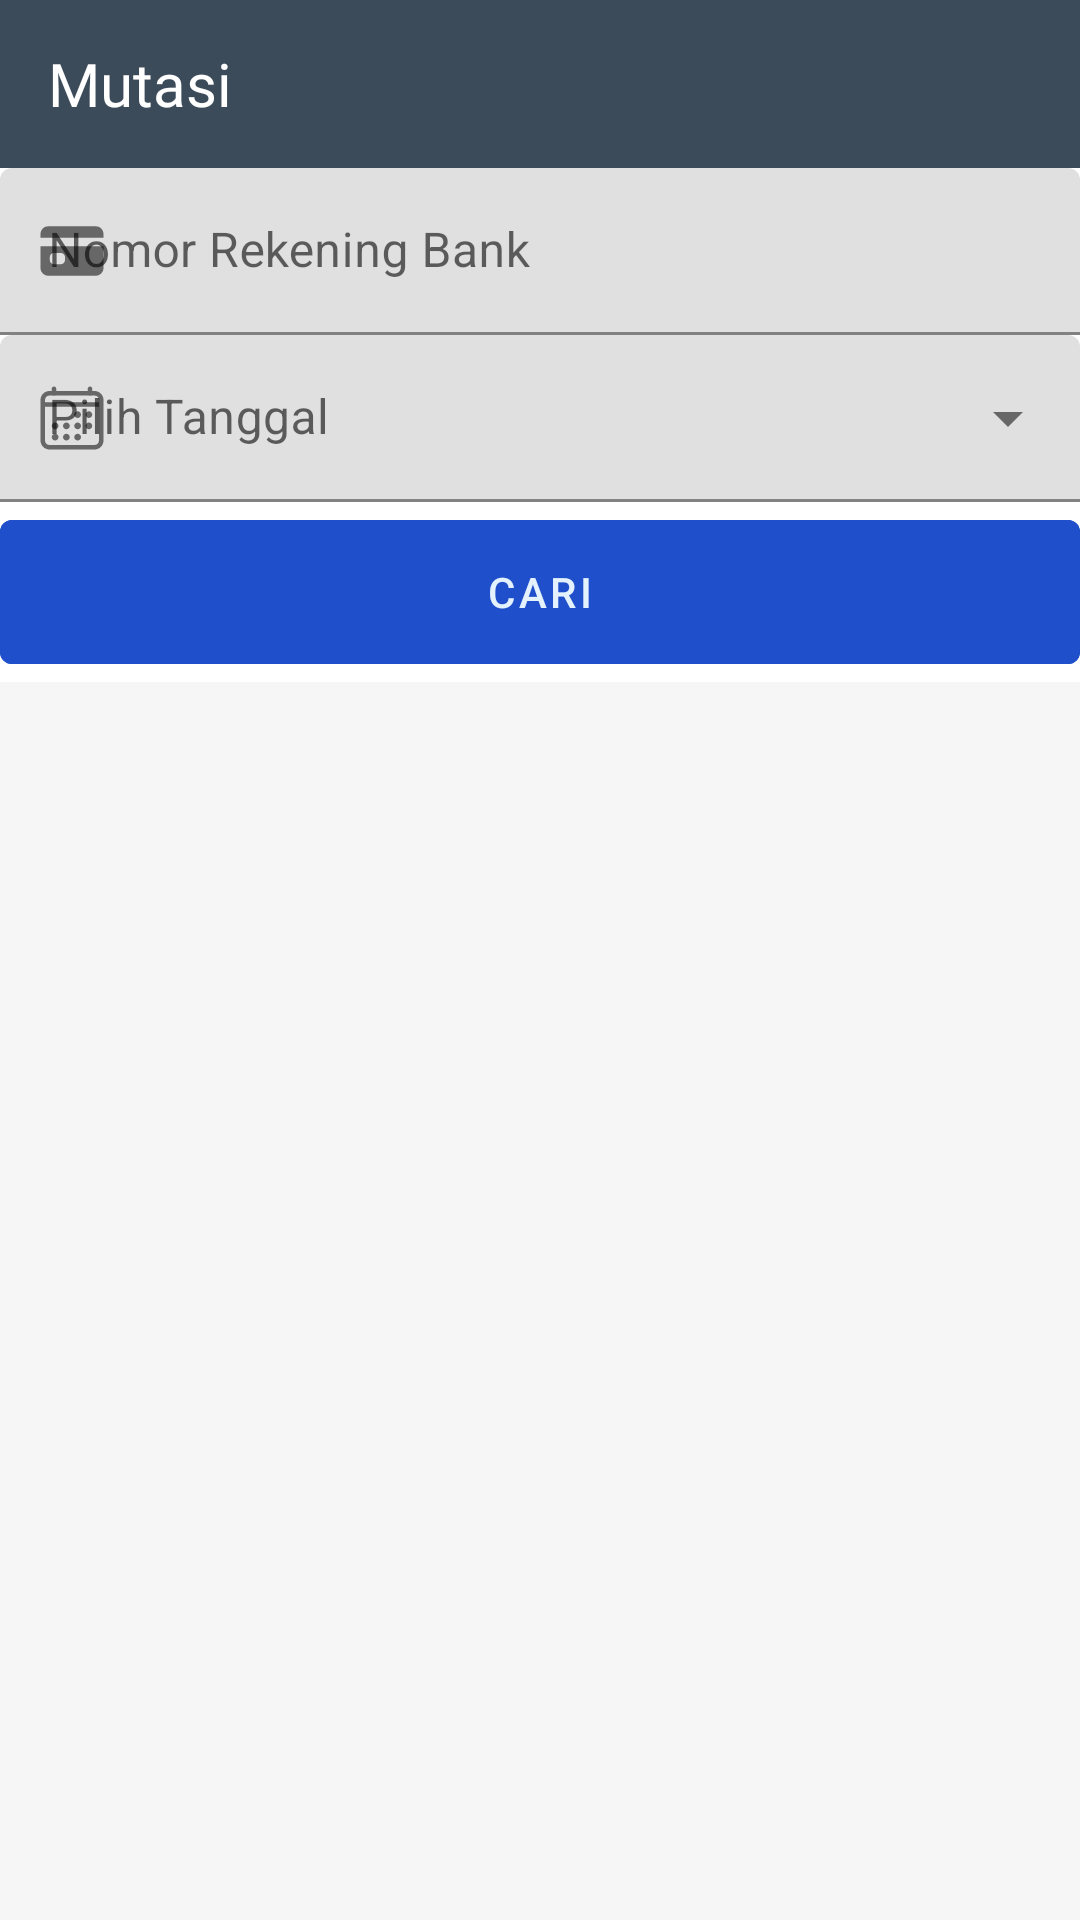

Android layout source for this screen:
<!-- AndroidManifest.xml: application theme AppTheme -->
<!-- res/layout/page_mutasi.xml -->
<?xml version="1.0" encoding="utf-8"?>
<androidx.coordinatorlayout.widget.CoordinatorLayout
    xmlns:android="http://schemas.android.com/apk/res/android"
    xmlns:app="http://schemas.android.com/apk/res-auto"
    android:background="#F6F6F6"
    android:layout_width="match_parent"
    android:layout_height="match_parent">

    <com.google.android.material.appbar.AppBarLayout
        app:elevation="0dp"
        android:layout_width="match_parent"
        android:layout_height="wrap_content"
        android:theme="@style/ThemeOverlay.AppCompat.Dark.ActionBar">

        <androidx.appcompat.widget.Toolbar
            android:id="@+id/toolbar"
            android:layout_width="match_parent"
            android:layout_height="?attr/actionBarSize"
            android:paddingRight="10dp"
            app:popupTheme="@style/ThemeOverlay.AppCompat.Light"
            app:layout_scrollFlags="scroll|enterAlways"
            app:layout_collapseMode="pin">

            <LinearLayout
                android:layout_width="match_parent"
                android:layout_height="wrap_content"
                android:orientation="vertical">

                <TextView
                    android:id="@+id/toolbar_title"
                    style="@style/TextAppearance.AppCompat.Widget.ActionBar.Title"
                    android:fontFamily="@font/overpass_regular"
                    android:layout_width="match_parent"
                    android:layout_height="wrap_content"
                    android:text="Mutasi"/>

            </LinearLayout>
        </androidx.appcompat.widget.Toolbar>

    </com.google.android.material.appbar.AppBarLayout>

    <androidx.core.widget.NestedScrollView
        android:scrollbars="vertical"
        android:layout_width="fill_parent"
        android:layout_height="fill_parent"
        app:layout_behavior="@string/appbar_scrolling_view_behavior">

        <RelativeLayout
            android:layout_width="match_parent"
            android:layout_height="match_parent">

            <LinearLayout
                android:id="@+id/linierLayout2"
                android:orientation="vertical"
                android:layout_width="match_parent"
                android:layout_height="wrap_content">


                <androidx.cardview.widget.CardView
                    android:layout_marginBottom="@dimen/list_vertical_margin"
                    android:layout_gravity="center"
                    android:layout_width="match_parent"
                    android:orientation="vertical"
                    android:layout_height="wrap_content"
                    app:cardElevation="3dp"
                    app:cardCornerRadius="0dp"
                    android:backgroundTint="#FFFFFF">

                <LinearLayout
                    android:layout_centerHorizontal="true"
                    android:layout_centerVertical="true"
                    android:orientation="vertical"
                    android:layout_width="match_parent"
                    android:layout_height="wrap_content">




                    

                    <androidx.appcompat.widget.AppCompatEditText
                        android:id="@+id/editKeyBranch"
                        android:visibility="gone"
                        android:layout_width="match_parent"
                        android:layout_height="wrap_content"/>

                    <androidx.appcompat.widget.AppCompatEditText
                        android:id="@+id/editKeyBranchLinkApi"
                        android:visibility="gone"
                        android:layout_width="match_parent"
                        android:layout_height="wrap_content"/>



                    <com.google.android.material.textfield.TextInputLayout
                        style="@style/Widget.MaterialComponents.TextInputLayout.FilledBox"
                        android:layout_width="match_parent"
                        android:layout_height="wrap_content"
                        android:layout_margin="@dimen/activity_vertical_margin"
                        app:startIconDrawable="@drawable/ic_card"
                        android:hint="Nomor Rekening Bank">

                        <com.google.android.material.textfield.TextInputEditText
                            android:id="@+id/editNoRekening"
                            android:layout_width="match_parent"
                            android:layout_height="wrap_content"
                            android:inputType="numberDecimal"
                            android:maxLines="1" />
                    </com.google.android.material.textfield.TextInputLayout>





                    <com.google.android.material.textfield.TextInputLayout
                        style="@style/Widget.MaterialComponents.TextInputLayout.FilledBox.ExposedDropdownMenu"
                        android:layout_width="match_parent"
                        android:layout_height="wrap_content"
                        android:layout_margin="@dimen/activity_vertical_margin"
                        android:hint="Pilih Tanggal"
                        app:startIconDrawable="@drawable/ic_calendar_outline">

                        <AutoCompleteTextView
                            android:id="@+id/editTanggal"
                            android:layout_width="match_parent"
                            android:layout_height="wrap_content"
                            android:inputType="none"
                            />

                    </com.google.android.material.textfield.TextInputLayout>


                    <com.google.android.material.button.MaterialButton
                        style="@style/Widget.MaterialComponents.Button.OutlinedButton"
                        android:backgroundTint="@color/colorBiru"
                        android:textColor="@color/colorWhite"
                        android:id="@+id/actLanjutkan"
                        android:layout_width="match_parent"
                        android:layout_height="wrap_content"
                        android:minHeight="60dp"
                        android:textAllCaps="true"
                        app:strokeWidth="0dp"
                        app:elevation="0dp"
                        android:elevation="0dp"
                        android:layout_margin="@dimen/activity_vertical_margin"
                        android:text="CARI" />
                </LinearLayout>

                </androidx.cardview.widget.CardView>

                <androidx.recyclerview.widget.RecyclerView
                    android:id="@+id/recycle_view"
                    android:layout_width="match_parent"
                    android:layout_height="wrap_content"/>

            </LinearLayout>
        </RelativeLayout>
    </androidx.core.widget.NestedScrollView>


    <include layout="@layout/loading"/>

</androidx.coordinatorlayout.widget.CoordinatorLayout>
<!-- res/layout/loading.xml (included above) -->
<?xml version="1.0" encoding="utf-8"?>
<RelativeLayout
    android:clickable="false"
    android:visibility="gone"
    android:id="@+id/progressBar"
    android:background="#E3E3E3"
    xmlns:android="http://schemas.android.com/apk/res/android"
    android:layout_width="match_parent"
    android:layout_height="match_parent"
    xmlns:app="http://schemas.android.com/apk/res-auto">
    <ProgressBar
        style="@style/Widget.AppCompat.ProgressBar"
        android:layout_centerVertical="true"
        android:layout_centerHorizontal="true"
        android:layout_width="match_parent"
        android:layout_height="wrap_content"
        android:layout_marginTop="-7dp"
        android:indeterminate="true"
        app:layout_behavior="@string/appbar_scrolling_view_behavior" />

</RelativeLayout>
<!-- resources referenced by this layout -->
<resources>
  <color name="colorBiru">#1F4FCA</color>
  <color name="colorWhite">#ffe3f2fd</color>
  <!-- drawable ic_calendar_outline: vector/xml drawable (drawable, 3196 chars, omitted) -->
  <!-- drawable ic_card (drawable) -->
  <vector xmlns:android="http://schemas.android.com/apk/res/android"
      android:width="24dp"
      android:height="24dp"
      android:viewportWidth="24"
      android:viewportHeight="24">
    <path
        android:pathData="M1.5,17.625C1.5,18.3212 1.7766,18.9889 2.2688,19.4812C2.7611,19.9734 3.4288,20.25 4.125,20.25H19.875C20.5712,20.25 21.2389,19.9734 21.7312,19.4812C22.2234,18.9889 22.5,18.3212 22.5,17.625V10.4062H1.5V17.625ZM4.5938,14.0625C4.5938,13.6895 4.7419,13.3319 5.0056,13.0681C5.2694,12.8044 5.627,12.6562 6,12.6562H8.25C8.623,12.6562 8.9806,12.8044 9.2444,13.0681C9.5081,13.3319 9.6563,13.6895 9.6563,14.0625V15C9.6563,15.373 9.5081,15.7306 9.2444,15.9944C8.9806,16.2581 8.623,16.4062 8.25,16.4062H6C5.627,16.4062 5.2694,16.2581 5.0056,15.9944C4.7419,15.7306 4.5938,15.373 4.5938,15V14.0625Z"
        android:fillColor="#606060"/>
    <path
        android:pathData="M19.875,3.75H4.125C3.4288,3.75 2.7611,4.0266 2.2688,4.5188C1.7766,5.0111 1.5,5.6788 1.5,6.375V7.5938H22.5V6.375C22.5,5.6788 22.2234,5.0111 21.7312,4.5188C21.2389,4.0266 20.5712,3.75 19.875,3.75Z"
        android:fillColor="#C4C4C4"/>
  </vector>
  <style name="AppTheme" parent="Theme.MaterialComponents.Light.NoActionBar">
          
          <item name="colorPrimary">@color/colorPrimary</item>
          <item name="colorPrimaryDark">@color/colorPrimaryDark</item>
          <item name="colorAccent">@color/colorAccent</item>
          <item name="background">@color/colorPrimaryDark</item>
          <item name="android:textViewStyle">@style/MyTextViewStyle</item>
      </style>
  <color name="colorPrimary">#3c4b59</color>
  <color name="colorPrimaryDark">#3c4b59</color>
  <color name="colorAccent">#02A644</color>
  <style name="MyTextViewStyle" parent="Widget.MaterialComponents.TextView">
          <item name="android:textAppearance">@style/MyTextAppearance</item>
      </style>
  <style name="MyTextAppearance" parent="TextAppearance.AppCompat">
      </style>
</resources>
